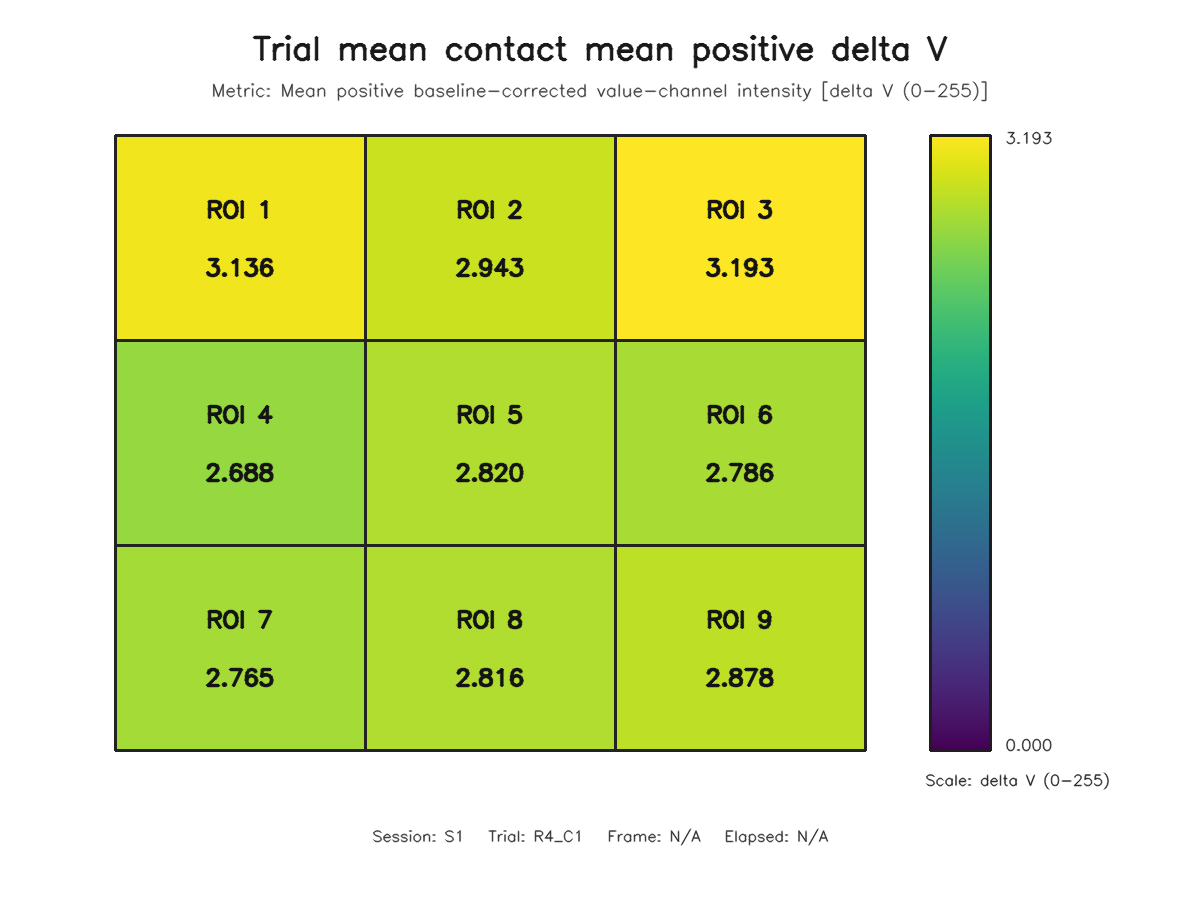

Values plotted in this chart, from the file beside it:
roi, row, column, value
1, 1, 1, 3.136
2, 1, 2, 2.943
3, 1, 3, 3.193
4, 2, 1, 2.688
5, 2, 2, 2.82
6, 2, 3, 2.786
7, 3, 1, 2.765
8, 3, 2, 2.816
9, 3, 3, 2.878
